Image classification data set "data" (crumeike/ASTRA on GitHub). Class labels (6): slight damage, moderate damage, extensive damage, complete damage, debris, undamaged.

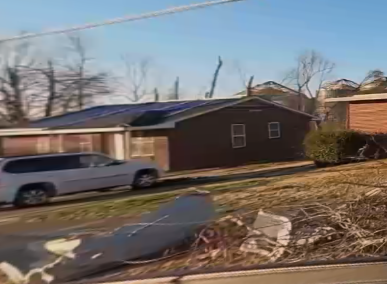
Label: moderate damage

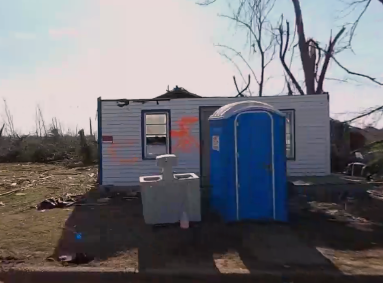
Label: complete damage

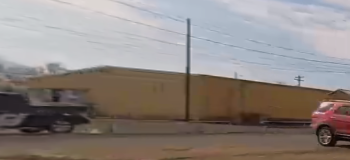
Label: undamaged

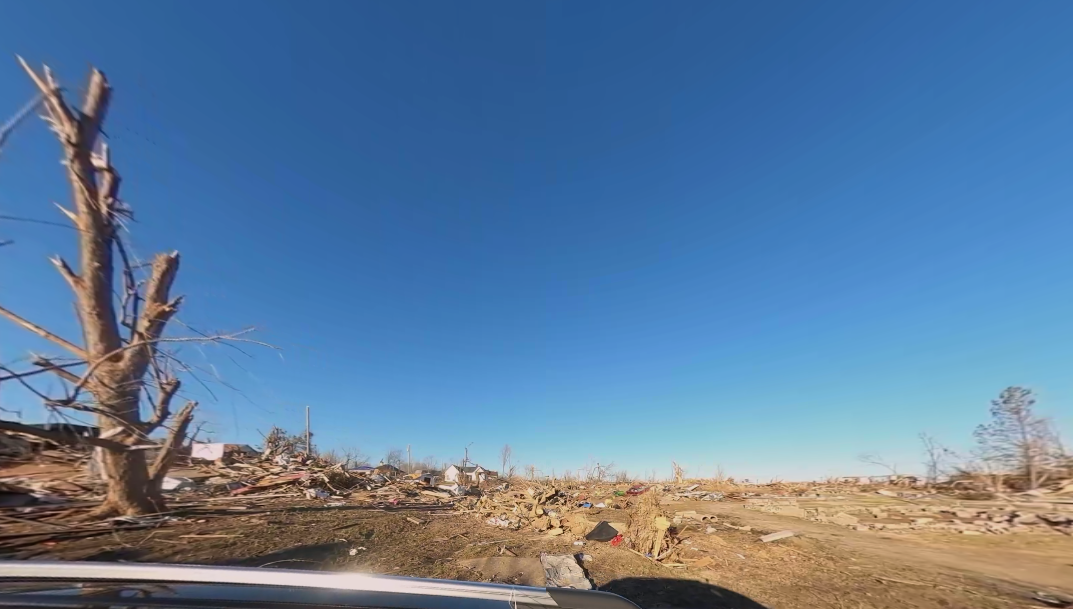
Label: debris

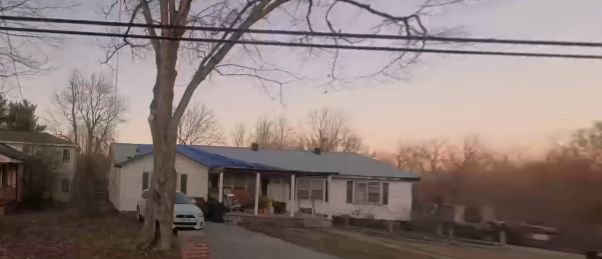
Label: slight damage

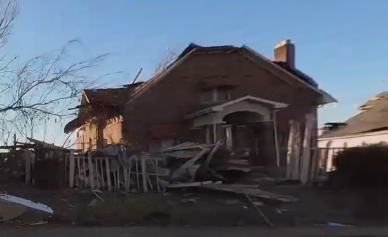
Label: extensive damage
